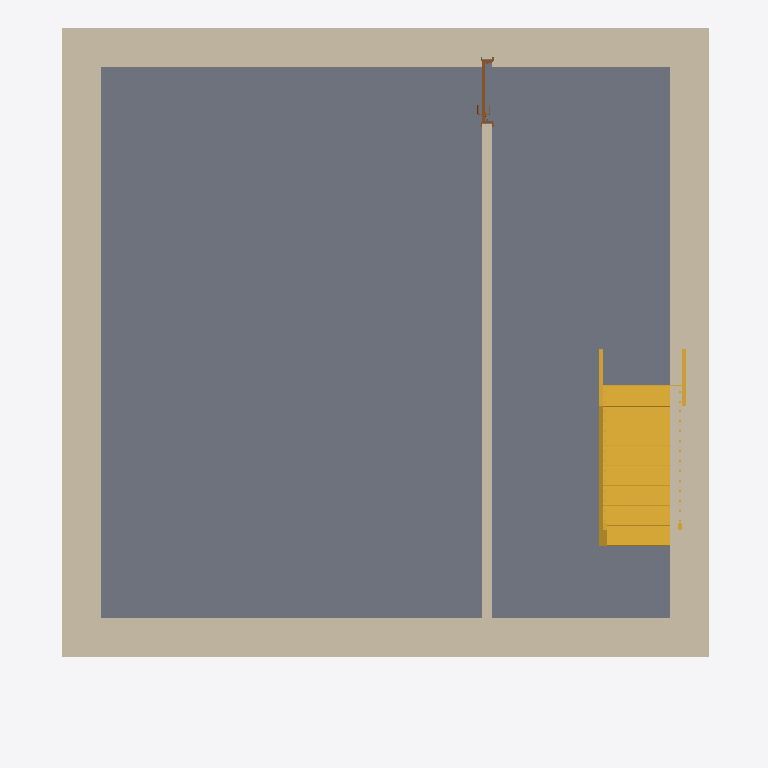
Plan cut of the same IFC building model at storey 'Cave' (level -3.00 m, cut at -1.60 m), seen from above with north up, elements coloured by IFC class: 5 walls (beige), 1 slab (grey), 1 stair (yellow), 1 door (brown). Cut surfaces are drawn darker.
Extent 8.2 m × 8.9 m × 14.3 m (x, y, z). Storeys (4): Cave at -3.00 m; CotaSoleira at 0.00 m; Pavimento1 at 3.00 m; Pavimento2 at 6.00 m. Elements (63): 28 IfcWall, 12 IfcDoor, 10 IfcWindow, 5 IfcRailing, 4 IfcSlab, 3 IfcStair, 1 IfcRoof.

HEADER;
FILE_DESCRIPTION(('ViewDefinition [ReferenceView_V1.2]','RevitIdentifiers [VersionGUID: b33bfac7-95b7-4504-ab0b-030fbbb28579, NumberOfSaves: 47]','CoordinateReference [CoordinateBase: Shared Coordinates, ProjectSite: Default Site]','ExchangeRequirement [Architecture]'),'2;1');
FILE_NAME('Project Number','2023-10-10T11:55:44+00:00',(''),(''),'ODA SDAI 23.12','Autodesk Revit 24.0.5.432 (ENG) - IFC 24.1.1.6','');
FILE_SCHEMA(('IFC4'));
ENDSEC;
DATA;
#104=IFCPROJECT('1iZWy4KIHA8fGu3zvUfYuM',#18,'Project Number',$,$,'Project Name','Project Status',(#99),#96);
#132=IFCSITE('1iZWy4KIHA8fGu3zvUfYuK',#18,'Default',$,$,#131,$,$,.ELEMENT.,(51,30,23,112487),(0,-7,-37,-956022),0.0,$,$);
#684=IFCSITE('2y1OcZ9QbCUwOhLlus$vZG',#18,'Toposolid:Generic - 1000mm:313215',$,'Toposolid:Generic - 1000mm',#658,#683,$,$,$,$,$,$,$);
#3458=IFCSITE('1kicYO_ivAOOeWS6SQkdqW',#18,'Toposolid:Path - 150mm concrete:323015',$,'Toposolid:Path - 150mm concrete',#3448,#3457,$,$,$,$,$,$,$);
#3484=IFCSITE('2L0NI7BYL2PQk6iaKZXLmR',#18,'Street:Street:330826',$,'Street:Street',#3483,#3480,$,$,$,$,$,$,$);
#114=IFCBUILDING('1iZWy4KIHA8fGu3zvUfYuN',#18,'',$,$,#112,$,'',.ELEMENT.,$,$,#113);
#118=IFCBUILDINGSTOREY('2y1OcZ9QbCUwOhLlus$vRz',#18,'Cave',$,'Level:Circle Head - Project Datum',#117,$,'Cave',.ELEMENT.,-2.999999999999999);
#121=IFCBUILDINGSTOREY('3Zu5Bv0LOHrPC10026FoQQ',#18,'CotaSoleira',$,'Level:Circle Head - Project Datum',#120,$,'CotaSoleira',.ELEMENT.,0.0);
#125=IFCBUILDINGSTOREY('15Z0v90RiHrPC20026FoKR',#18,'Pavimento1',$,'Level:Circle Head - Project Datum',#124,$,'Pavimento1',.ELEMENT.,2.9999999999999996);
#129=IFCBUILDINGSTOREY('2y1OcZ9QbCUwOhLlus$vTF',#18,'Pavimento2',$,'Level:Circle Head - Project Datum',#128,$,'Pavimento2',.ELEMENT.,5.999999999999999);
#851=IFCSLAB('2y1OcZ9QbCUwOhLlus$vGd',#18,'Floor:Floor-Grnd-Bearing_65Scr-90Ins-125Conc-50SBld-150Hcore:314248',$,'Floor:Floor-Grnd-Bearing_65Scr-90Ins-125Conc-50SBld-150Hcore',#840,#850,'314248',.FLOOR.);
#1930=IFCWALL('3dUPquTnvBDe7uKbalFGdZ',#18,'Basic Wall:Wall-Ext_102Bwk-75Ins-100LBlk-12P:315622',$,'Basic Wall:Wall-Ext_102Bwk-75Ins-100LBlk-12P',#1925,#1929,'315622',.NOTDEFINED.);
#1973=IFCWALL('3dUPquTnvBDe7uKbalFGWj',#18,'Basic Wall:Wall-Ext_102Bwk-75Ins-100LBlk-12P:315688',$,'Basic Wall:Wall-Ext_102Bwk-75Ins-100LBlk-12P',#1968,#1972,'315688',.NOTDEFINED.);
#2097=IFCWALL('3dUPquTnvBDe7uKbalFGYi',#18,'Basic Wall:Wall-Ext_102Bwk-75Ins-100LBlk-12P:315817',$,'Basic Wall:Wall-Ext_102Bwk-75Ins-100LBlk-12P',#2092,#2096,'315817',.NOTDEFINED.);
#2054=IFCWALL('3dUPquTnvBDe7uKbalFGXa',#18,'Basic Wall:Wall-Ext_102Bwk-75Ins-100LBlk-12P:315745',$,'Basic Wall:Wall-Ext_102Bwk-75Ins-100LBlk-12P',#2049,#2053,'315745',.NOTDEFINED.);
#2462=IFCSTAIR('0ULi3WyTeF9KmCoh0Iy6h$',#18,'Assembled Stair:Stair:316141:3',$,'Assembled Stair:Private',#2432,$,'316141',.STRAIGHT_RUN_STAIR.);
#2759=IFCWALL('3K1WDbvaDCBuDp$lj84Pbh',#18,'Basic Wall:Wall-Int_12P-100Blk-12P:317690',$,'Basic Wall:Wall-Int_12P-100Blk-12P',#2754,#2758,'317690',.NOTDEFINED.);
#3190=IFCDOOR('19MoExGJjCSPhKzWIa80Y0',#18,'Doors_IntSgl:810x2110mm:318223',$,'Doors_IntSgl:810x2110mm',#7956,#3186,'318223',2.11,0.8099999999999994,.DOOR.,.SINGLE_SWING_RIGHT.,$);
ENDSEC;
